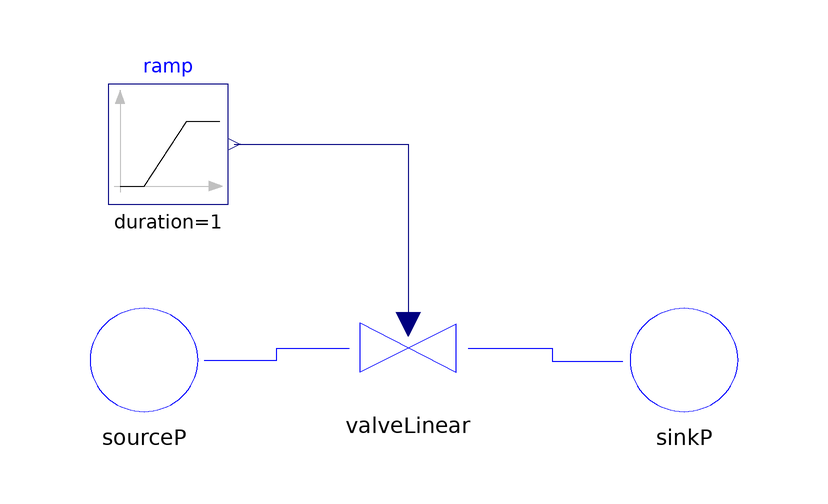

The component connection diagram of the Modelica model below, drawn from its own Placement and Line annotations.

model Test2 
      
      Components.SourceP sourceP(
        T=300,
        redeclare model Medium = Media.Air,
        p=2e5) annotation (extent=[-44,-10; -24,10]);
      Components.SinkP sinkP(
        p=1e5,
        T=300,
        redeclare model Medium = Media.Air) annotation (extent=[46,-10; 66,10]);
      annotation (
        Diagram,
        experiment(StopTime=3),
        experimentSetupOutput);
      Components.ValveLinear valveLinear(Kv=1/1e5) 
        annotation (extent=[0,-8; 20,12]);
      Modelica.Blocks.Sources.Ramp ramp(
        height=-0.5,
        duration=1,
        offset=1,
        startTime=1) annotation (extent=[-40,26; -20,46]);
    equation 
      connect(sourceP.flange, valveLinear.inlet) annotation (points=[-24,
            6.10623e-16; -11.9,6.10623e-16; -11.9,2; 0.2,2],
                                      style(color=3, rgbcolor={0,0,255}));
      connect(valveLinear.outlet, sinkP.flange) annotation (points=[20,2; 34,2;
            34,-0.2; 45.8,-0.2], style(color=3, rgbcolor={0,0,255}));
      connect(ramp.y, valveLinear.u) annotation (points=[-19,36; 10,36; 10,6],
          style(color=74, rgbcolor={0,0,127}));
    end Test2;